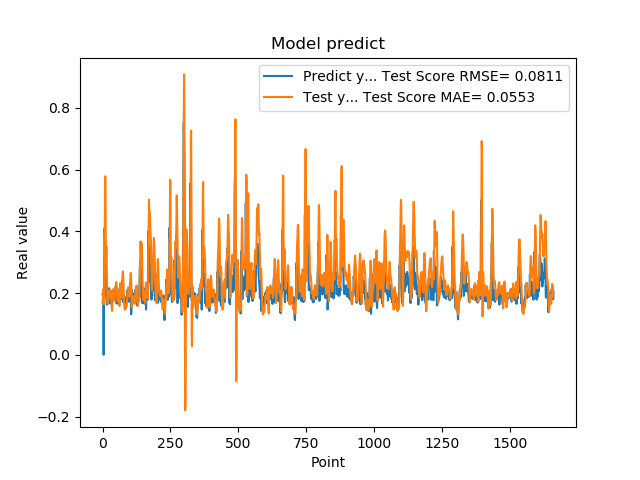

Data behind this chart, as committed beside it:
1.955727785830000398e-01, 1.693665841312994025e-01
1.954265981910000005e-01, 1.802965789746263370e-01
2.004670947789999880e-01, 1.923869581998988998e-01
2.029463946819999587e-01, 2.031884532201389260e-01
0.000000000000000000e+00, 2.147974822381386595e-01
1.862521618600000151e-01, 1.640476074235630854e-01
1.862153261900000301e-01, 1.680299936682015383e-01
4.038094580169999670e-01, 1.937325839649542691e-01
4.118085205549999461e-01, 3.747943750896445825e-01
3.743042349819999948e-01, 5.289723223038399480e-01
3.571429848669999685e-01, 5.778420446398718768e-01
2.572054266930000055e-01, 5.382545297679427465e-01
2.409307956699999753e-01, 3.286606157678146900e-01
2.253161966800000249e-01, 3.108057755808384393e-01
1.935185044999999937e-01, 3.516146055559955519e-01
1.787700653079999924e-01, 3.208923810169988511e-01
1.622045934200000150e-01, 2.568996692914352065e-01
1.761920750140000269e-01, 2.079797596356064704e-01
1.883655935530000325e-01, 1.791214070587386631e-01
1.861467957499999548e-01, 1.655713656236341702e-01
1.954913884399999968e-01, 1.700432720386249597e-01
1.954011768099999935e-01, 1.851193722627167138e-01
1.660518944260000185e-01, 1.958092278490589089e-01
1.907722949980000249e-01, 1.855221365739212203e-01
2.156041562559999625e-01, 1.847788368051376251e-01
1.898660957809999716e-01, 2.060940434582071989e-01
1.770474612709999895e-01, 2.096937996692240236e-01
2.001174986360000074e-01, 2.007184486100936083e-01
1.948629021640000125e-01, 2.055952053300123816e-01
1.922753006219999894e-01, 2.073211147640679208e-01
1.779100298880000042e-01, 2.015703032294063612e-01
1.810636967419999854e-01, 1.927077808313523710e-01
1.680064052340000114e-01, 1.873191329804498040e-01
1.635809391740000174e-01, 1.694087184100077914e-01
1.706920862200000111e-01, 1.535451895243664100e-01
1.916799396280000345e-01, 1.417848751039776922e-01
2.085516005749999957e-01, 1.576782795326857056e-01
2.058236002919999752e-01, 1.897708700168953821e-01
1.828240007160000513e-01, 2.119970066396205111e-01
1.857409924269999846e-01, 2.110429893915142796e-01
1.775099337099999841e-01, 2.064293894745838076e-01
1.752161234619999952e-01, 1.933257683354430434e-01
1.971126049759999999e-01, 1.766639089732505719e-01
1.845117062330000057e-01, 1.779610246274214436e-01
1.984785944219999987e-01, 1.810701840686098629e-01
2.143009155989999692e-01, 1.932328934652940700e-01
1.841159015890000139e-01, 2.152779353646564475e-01
2.104043960570000094e-01, 2.149016810051618265e-01
2.032361328599999739e-01, 2.233454220863319017e-01
2.088565975429999833e-01, 2.281977561447495750e-01
1.960448026660000231e-01, 2.354368684444114734e-01
1.900728046889999523e-01, 2.279830201404543233e-01
1.658952832220000062e-01, 2.241754240877576465e-01
1.872539073229999851e-01, 1.970906747305054829e-01
1.852532625200000171e-01, 1.872641489590171626e-01
1.799222826959999966e-01, 1.779967155494239783e-01
2.012764066460000223e-01, 1.739744800597914087e-01
1.978618204589999985e-01, 1.875212819625367566e-01
1.950792670250000027e-01, 2.000300361308826047e-01
1.711323857310000085e-01, 2.062672817808686443e-01
1.623787879939999901e-01, 1.941784545253963656e-01
... 1,599 more rows
